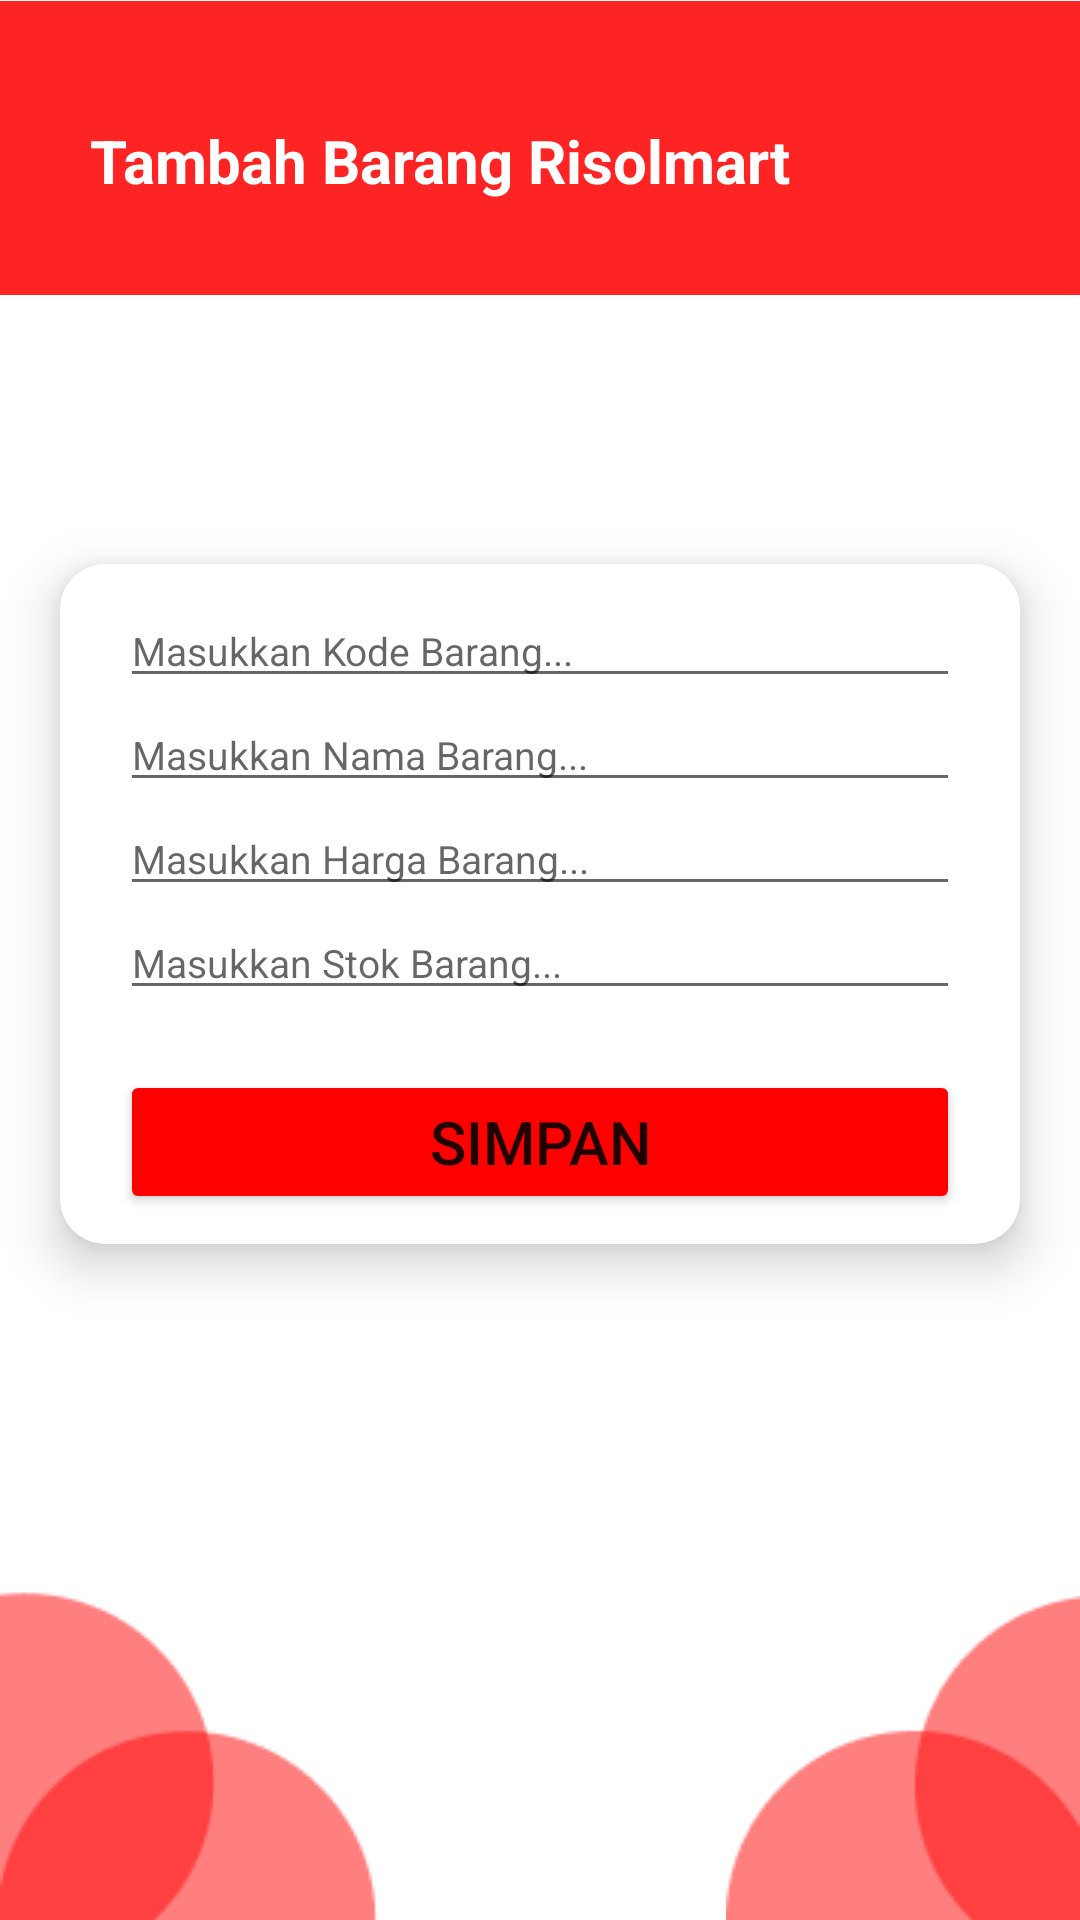

Produce the Android XML layout that renders to this screen, including the resource entries it uses.
<!-- AndroidManifest.xml: application theme Theme.Risolmart -->
<!-- res/layout/activity_tambah.xml -->
<?xml version="1.0" encoding="utf-8"?>
<RelativeLayout xmlns:android="http://schemas.android.com/apk/res/android"
    xmlns:app="http://schemas.android.com/apk/res-auto"
    xmlns:tools="http://schemas.android.com/tools"
    android:layout_width="match_parent"
    android:layout_height="match_parent"
    android:orientation="vertical"
    tools:context=".TambahActivity">

    <ImageView
        android:id="@+id/ly1"
        android:layout_width="match_parent"
        android:layout_height="wrap_content"
        android:layout_alignParentTop="true"
        android:layout_marginTop="-30dp"
        android:src="@drawable/ly5"/>

    <LinearLayout
        android:layout_width="match_parent"
        android:layout_height="wrap_content"
        android:orientation="horizontal"
        android:id="@+id/data"
        android:layout_margin="20dp">

        <LinearLayout
            android:layout_width="300dp"
            android:layout_height="wrap_content"
            android:orientation="vertical">

            <TextView
                android:layout_width="wrap_content"
                android:layout_height="wrap_content"
                android:text="Tambah Barang Risolmart"
                android:textSize="20sp"
                android:textAlignment="textStart"
                android:textStyle="bold"
                android:layout_marginTop="20dp"
                android:layout_marginLeft="10dp"
                android:textColor="#FFFFFF"/>

        </LinearLayout>

        <LinearLayout
            android:layout_width="match_parent"
            android:layout_height="wrap_content"
            android:orientation="vertical">

            <ImageView
                android:id="@+id/info"
                android:layout_width="wrap_content"
                android:layout_height="wrap_content"
                android:src="@drawable/info"
                android:textSize="20sp"
                android:layout_gravity="right"
                android:layout_marginTop="20dp"
                android:layout_marginRight="20dp"
                android:onClick="Info"
                />

            <TextView
                android:layout_width="wrap_content"
                android:layout_height="wrap_content"
                android:hint="info"
                android:textSize="14sp"
                android:gravity="right"
                android:layout_gravity="right"
                android:layout_marginRight="20dp"
                android:layout_marginBottom="10dp"
                android:onClick="Info"
                android:textColor="#FFFFFF"/>
        </LinearLayout>

    </LinearLayout>

    <androidx.cardview.widget.CardView
        android:layout_width="match_parent"
        android:layout_height="wrap_content"
        android:layout_below="@id/data"
        app:cardCornerRadius="15dp"
        app:cardElevation="10dp"
        android:layout_marginTop="50dp"
        android:layout_marginLeft="20dp"
        android:layout_marginRight="20dp">

        <LinearLayout
            android:layout_width="match_parent"
            android:layout_height="wrap_content"
            android:orientation="vertical"
            android:padding="10dp">

            <EditText
                android:id="@+id/etKode"
                android:layout_marginLeft="10dp"
                android:layout_marginRight="10dp"
                android:textSize="13sp"
                android:layout_width="match_parent"
                android:layout_height="wrap_content"
                android:hint="Masukkan Kode Barang..."/>

            <EditText
                android:id="@+id/etNama"
                android:textSize="13sp"
                android:layout_marginLeft="10dp"
                android:layout_marginRight="10dp"
                android:layout_width="match_parent"
                android:layout_height="wrap_content"
                android:hint="Masukkan Nama Barang..."/>

            <EditText
                android:id="@+id/etHarga"
                android:layout_marginLeft="10dp"
                android:layout_marginRight="10dp"
                android:textSize="13sp"
                android:layout_width="match_parent"
                android:layout_height="wrap_content"
                android:hint="Masukkan Harga Barang..."
                />

            <EditText
                android:id="@+id/etStok"
                android:layout_marginLeft="10dp"
                android:layout_marginRight="10dp"
                android:textSize="13sp"
                android:layout_width="match_parent"
                android:layout_height="wrap_content"
                android:hint="Masukkan Stok Barang..."
                />

            <Button
                android:id="@+id/btnSimpan"
                android:layout_marginLeft="10dp"
                android:layout_marginRight="10dp"
                android:layout_marginTop="20dp"
                android:text="Simpan"
                android:textSize="20sp"
                android:textAlignment="center"
                android:layout_width="match_parent"
                android:layout_height="wrap_content"
                android:backgroundTint="#FF0000"/>
        </LinearLayout>


    </androidx.cardview.widget.CardView>

    <ImageView
        android:layout_width="wrap_content"
        android:layout_height="wrap_content"
        android:layout_alignParentLeft="true"
        android:layout_alignParentBottom="true"
        android:src="@drawable/ly4"/>

    <ImageView
        android:layout_width="wrap_content"
        android:layout_height="wrap_content"
        android:layout_alignParentRight="true"
        android:layout_alignParentBottom="true"
        android:src="@drawable/ly2"/>

</RelativeLayout>
<!-- resources referenced by this layout -->
<resources>
  <!-- drawable ly2: png bitmap (drawable, 1363 bytes) -->
  <!-- drawable ly4: png bitmap (drawable, 1485 bytes) -->
  <!-- drawable ly5: png bitmap (drawable, 805 bytes) -->
  <style name="Theme.Risolmart" parent="Theme.MaterialComponents.DayNight.DarkActionBar">
          
          <item name="colorPrimary">@color/purple_500</item>
          <item name="colorPrimaryVariant">@color/purple_700</item>
          <item name="colorOnPrimary">@color/white</item>
          
          <item name="colorSecondary">@color/teal_200</item>
          <item name="colorSecondaryVariant">@color/teal_700</item>
          <item name="colorOnSecondary">@color/black</item>
          
          <item name="android:statusBarColor">?attr/colorPrimaryVariant</item>
          
      </style>
  <!-- not gathered from this repository: default colours our renderer supplied (Android Studio template values) -->
  <color name="purple_500">#FF6200EE</color>
  <color name="purple_700">#FF3700B3</color>
  <color name="teal_200">#FF03DAC5</color>
  <color name="teal_700">#FF018786</color>
  <color name="black">#FF000000</color>
  <color name="white">#FFFFFFFF</color>
</resources>
